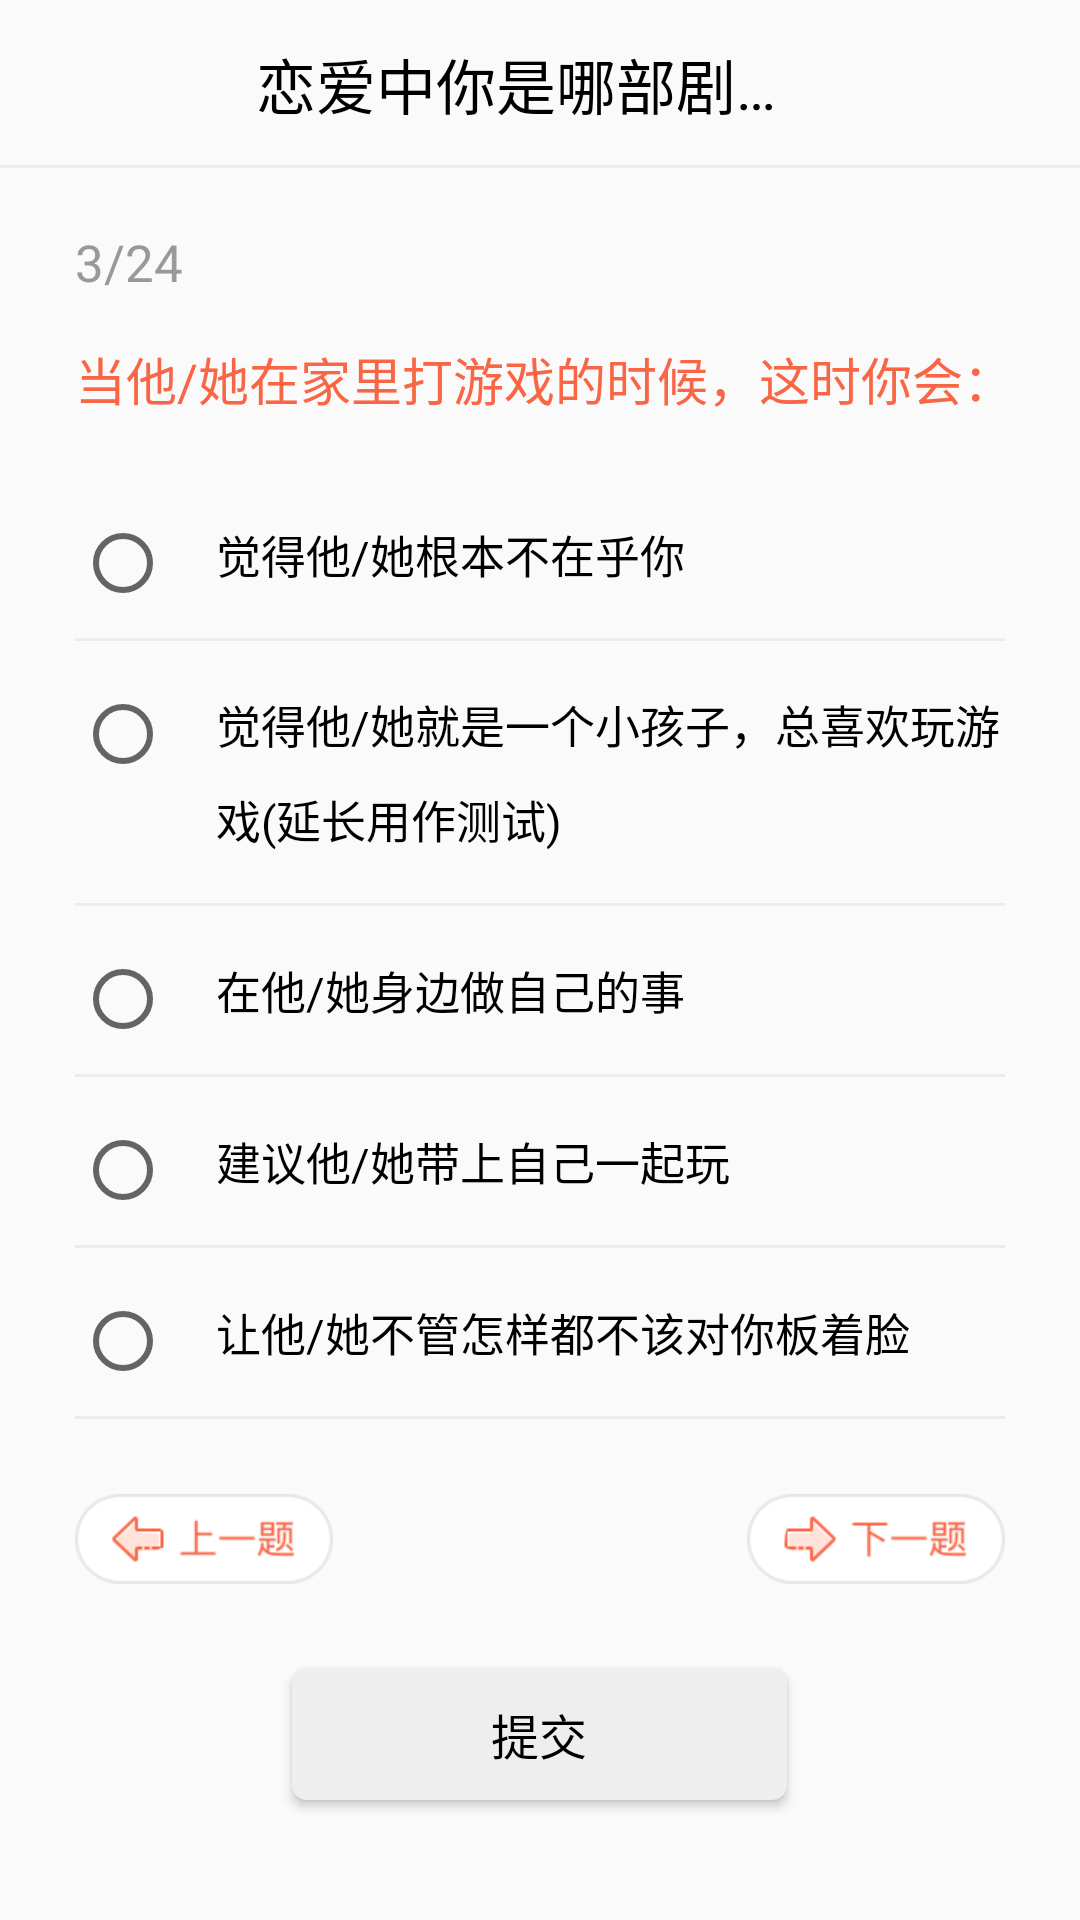

The Android layout XML behind this screen, and the referenced resources:
<!-- AndroidManifest.xml: application theme AppTheme -->
<!-- res/layout/activity_radio.xml -->
<?xml version="1.0" encoding="utf-8"?>
<LinearLayout xmlns:android="http://schemas.android.com/apk/res/android"
    xmlns:app="http://schemas.android.com/apk/res-auto"
    xmlns:tools="http://schemas.android.com/tools"
    android:layout_width="match_parent"
    android:layout_height="match_parent"
    tools:context=".RadioActivity"
    android:orientation="vertical">

    <android.support.v7.widget.Toolbar
        android:id="@+id/toolbar"
        android:layout_width="match_parent"
        android:layout_height="?attr/actionBarSize"
        app:contentInsetStart="0dp"
        >
        <RelativeLayout
            android:layout_width="match_parent"
            android:layout_height="match_parent"
            >
            <TextView
                android:id="@+id/test_title"
                android:layout_width="wrap_content"
                android:layout_height="wrap_content"
                android:layout_centerHorizontal="true"
                android:layout_centerVertical="true"
                android:maxLines="1"
                android:ellipsize="end"
                android:maxEms="8"
                android:text="@string/Home_title"
                android:textColor="#000"
                android:textSize="20sp"/>
            <View
                android:layout_width="match_parent"
                android:layout_height="1dp"
                android:background="#ececec"
                android:layout_alignParentBottom="true"/>
        </RelativeLayout>

    </android.support.v7.widget.Toolbar>
    <TextView
        android:id="@+id/radio_pages"
        android:layout_marginTop="20dp"
        android:layout_marginLeft="25dp"
        android:layout_width="wrap_content"
        android:layout_height="wrap_content"
        android:text="3/24"
        android:textSize="17sp"
        android:textColor="#999999"/>

    <TextView
        android:id="@+id/radio_title"
        android:layout_marginTop="15dp"
        android:layout_marginLeft="25dp"
        android:layout_width="match_parent"
        android:layout_height="wrap_content"
        android:text="@string/radio_title"
        android:textSize="17sp"
        android:textColor="#f96645"/>

    <RadioGroup
        android:layout_width="match_parent"
        android:layout_height="wrap_content"
        android:layout_marginLeft="25dp"
        android:layout_marginTop="18dp"
        android:layout_marginRight="25dp"
        android:orientation="vertical">

        <RadioButton
            android:id="@+id/radio_a"
            style="@style/radioButton"
            android:layout_width="wrap_content"
            android:layout_height="wrap_content"
            android:text="@string/radio_a"
            />
        <View
            android:layout_gravity="end"
            android:layout_width="315dp"
            android:layout_height="1dp"
            android:background="#ececec"
            android:layout_alignParentBottom="true"/>
        <RadioButton
            android:id="@+id/radio_b"
            style="@style/radioButton"
            android:layout_width="wrap_content"
            android:layout_height="wrap_content"
            android:text="@string/radio_b"
            />
        <View
            android:layout_gravity="end"
            android:layout_width="315dp"
            android:layout_height="1dp"
            android:background="#ececec"
            android:layout_alignParentBottom="true"/>

        <RadioButton
            android:id="@+id/radio_c"
            style="@style/radioButton"
            android:layout_width="wrap_content"
            android:layout_height="wrap_content"
            android:text="@string/radio_c"
            />
        <View
            android:layout_gravity="end"
            android:layout_width="315dp"
            android:layout_height="1dp"
            android:background="#ececec"
            android:layout_alignParentBottom="true"/>

        <RadioButton
            android:id="@+id/radio_d"
            style="@style/radioButton"
            android:layout_width="wrap_content"
            android:layout_height="wrap_content"
            android:text="@string/radio_d"
            />
        <View
            android:layout_gravity="end"
            android:layout_width="315dp"
            android:layout_height="1dp"
            android:background="#ececec"
            android:layout_alignParentBottom="true"/>

        <RadioButton
            android:id="@+id/radio_e"
            style="@style/radioButton"
            android:layout_width="wrap_content"
            android:layout_height="wrap_content"
            android:text="@string/radio_e"
            />
        <View
            android:layout_gravity="end"
            android:layout_width="315dp"
            android:layout_height="1dp"
            android:background="#ececec"
            android:layout_alignParentBottom="true"/>
    </RadioGroup>
    <RelativeLayout
        android:layout_width="match_parent"
        android:layout_height="match_parent">
        <ImageView
            android:layout_alignParentLeft="true"
            android:layout_marginLeft="25dp"
            android:layout_alignParentTop="true"
            android:layout_marginTop="25dp"
            android:layout_width="wrap_content"
            android:layout_height="wrap_content"
            android:adjustViewBounds="true"
            android:src="@drawable/back"
            android:maxWidth="100dp"
            android:maxHeight="30dp"/>

        <ImageView
            android:layout_alignParentRight="true"
            android:layout_marginRight="25dp"
            android:layout_alignParentTop="true"
            android:layout_marginTop="25dp"
            android:layout_width="wrap_content"
            android:layout_height="wrap_content"
            android:adjustViewBounds="true"
            android:src="@drawable/next"
            android:maxWidth="100dp"
            android:maxHeight="30dp"/>

        <Button
            android:layout_width="165dp"
            android:layout_height="44dp"
            android:layout_alignParentBottom="true"
            android:layout_marginBottom="40dp"
            android:background="@drawable/radio_btcorner"
            android:layout_centerHorizontal="true"
            android:text="@string/git"
            android:textColor="#000"
            android:textSize="16sp"
            />
    </RelativeLayout>


</LinearLayout>
<!-- resources referenced by this layout -->
<resources>
  <!-- drawable back: png bitmap (drawable, 3535 bytes) -->
  <!-- drawable next: png bitmap (drawable, 3598 bytes) -->
  <!-- drawable radio_btcorner (drawable) -->
  <?xml version="1.0" encoding="utf-8"?>
  <shape xmlns:android="http://schemas.android.com/apk/res/android">
  
      <corners android:radius="5dp"/>
      <solid android:color="#eeeeee"/>
  </shape>
  <string name="Home_title">恋爱中你是哪部剧的女主角？如果标题很长就换行</string>
  <string name="git">提交</string>
  <string name="radio_a">觉得他/她根本不在乎你</string>
  <string name="radio_b">觉得他/她就是一个小孩子，总喜欢玩游戏(延长用作测试)</string>
  <string name="radio_c">在他/她身边做自己的事</string>
  <string name="radio_d">建议他/她带上自己一起玩</string>
  <string name="radio_e">让他/她不管怎样都不该对你板着脸</string>
  <string name="radio_title">当他/她在家里打游戏的时候，这时你会：</string>
  <style name="radioButton">
          <item name="android:paddingLeft">15dp</item>
          <item name="android:paddingBottom">17dp</item>
          <item name="android:paddingTop">2dp</item>
          <item name="android:layout_marginTop">15dp</item>
          <item name="android:gravity">top</item>
          <item name="android:textSize">15sp</item>
          <item name="android:lineSpacingExtra">10dp</item>
  
      </style>
  <style name="AppTheme" parent="Theme.AppCompat.DayNight.NoActionBar">
          
          <item name="colorPrimary">@color/colorPrimary</item>
          <item name="colorPrimaryDark">@color/colorPrimaryDark</item>
          <item name="colorAccent">@color/colorAccent</item>
  
      </style>
  <color name="colorPrimary">#0f8577</color>
  <color name="colorPrimaryDark">#00574B</color>
  <color name="colorAccent">#D81B60</color>
</resources>
